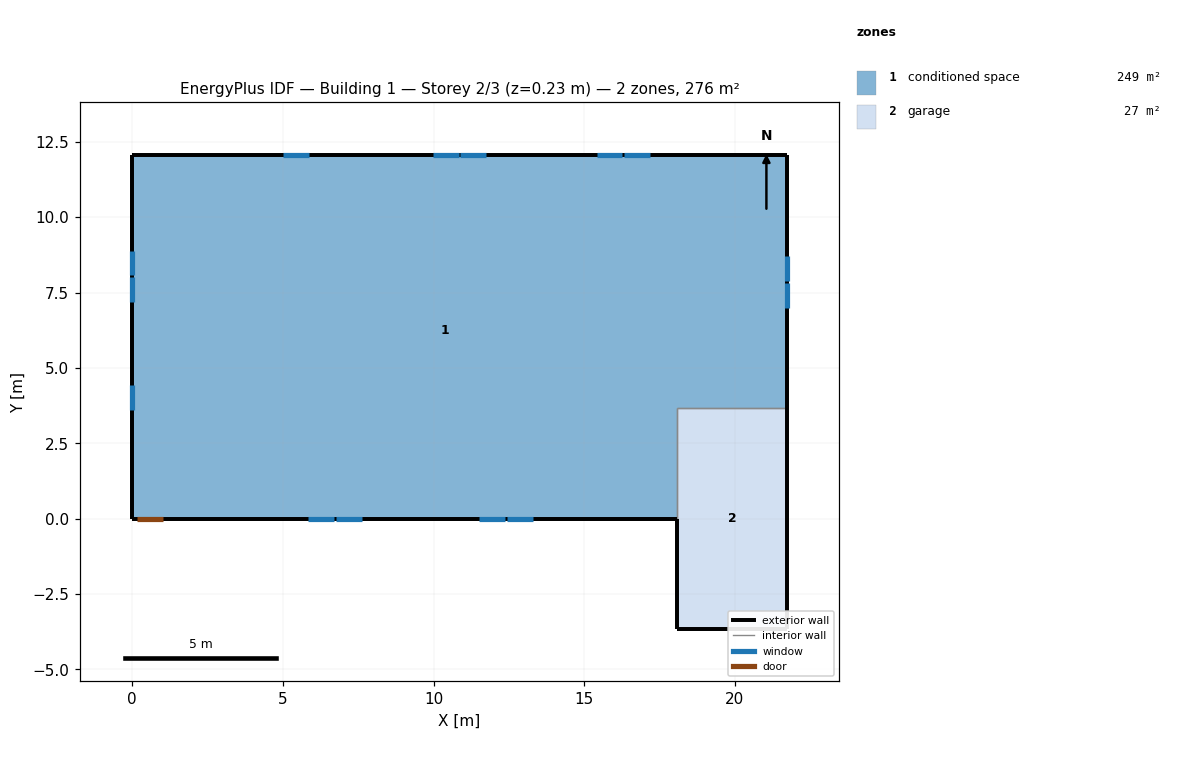
=== STOREY PLAN SPEC (per zone: floor XY polygon, exterior-wall plan segments, windows/doors) ===
zone 1: conditioned space  (248.8 m²)
  floor: (21.72, 12.07) (21.72, 3.66) (18.07, 3.66) (18.07, 0.00) (0.00, 0.00) (0.00, 12.07)
  exterior wall: (21.72, 12.07) – (21.72, 3.66)  [8.4 m]
    window: (21.72, 7.00) – (21.72, 7.83)  [0.9 m²]
    window: (21.72, 7.89) – (21.72, 8.73)  [0.9 m²]
  exterior wall: (18.07, 0.00) – (1.05, 0.00)  [17.0 m]
    window: (5.83, 0.00) – (6.69, 0.00)  [1.0 m²]
    window: (6.75, 0.00) – (7.61, 0.00)  [1.0 m²]
    window: (11.50, 0.00) – (12.36, 0.00)  [1.0 m²]
    window: (12.42, 0.00) – (13.29, 0.00)  [1.0 m²]
  exterior wall: (1.05, 0.00) – (0.13, 0.00)  [0.9 m]
    door: (0.15, 0.00) – (1.02, 0.00)  [1.9 m²]
  exterior wall: (0.13, 0.00) – (0.00, 0.00)  [0.1 m]
  exterior wall: (0.00, 0.00) – (0.00, 12.07)  [12.1 m]
    window: (0.00, 8.89) – (0.00, 8.08)  [0.9 m²]
    window: (0.00, 8.02) – (0.00, 7.20)  [0.9 m²]
    window: (0.00, 4.43) – (0.00, 3.62)  [0.9 m²]
  exterior wall: (0.00, 12.07) – (21.72, 12.07)  [21.7 m]
    window: (17.17, 12.07) – (16.32, 12.07)  [1.0 m²]
    window: (16.26, 12.07) – (15.42, 12.07)  [1.0 m²]
    window: (11.74, 12.07) – (10.89, 12.07)  [1.0 m²]
    window: (10.83, 12.07) – (9.99, 12.07)  [1.0 m²]
    window: (5.85, 12.07) – (5.01, 12.07)  [1.0 m²]
  interior walls: 2
zone 2: garage  (26.8 m²)
  floor: (18.07, -3.66) (18.07, 3.66) (21.72, 3.66) (21.72, -3.66)
  exterior wall: (18.07, 0.00) – (18.07, -3.66)  [3.7 m]
  exterior wall: (21.72, 3.66) – (21.72, -3.66)  [7.3 m]
  exterior wall: (21.72, -3.66) – (18.07, -3.66)  [3.7 m]
  interior walls: 2

=== DERIVED (storey summary) ===
Building: Building 1
Storey: 2 of 3  (floor level z = 0.23 m)
Storey gross floor area: 275.6 m²
Zones on this storey: 2
  - conditioned space: floor 248.8 m²; exterior wall 60.3 m (147.0 m²); 14 window(s) 13.2 m²; WWR 9.0%; 1 door(s)
  - garage: floor 26.8 m²; exterior wall 14.6 m (35.7 m²); WWR 0.0%
Zone adjacency (shared interzone walls):
  - conditioned space ↔ garage